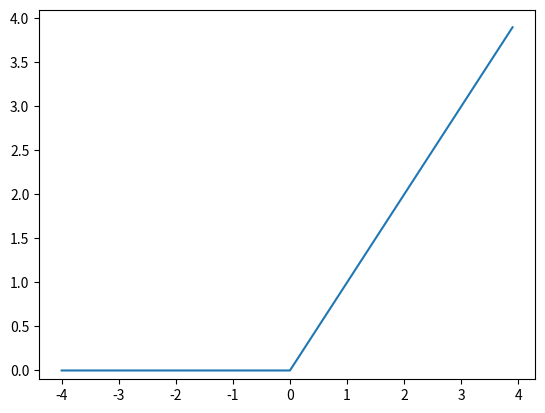

Reproduce this figure in Python.
import numpy as np
import matplotlib.pyplot as plt

def relu(x):
    return np.maximum(0, x)

p = 4
x = np.arange(-p, p, 0.1)
y1 = relu(x)

plt.figure()
plt.plot(x, y1, '-')
plt.ylim(-0.1, p+0.1)
plt.show()